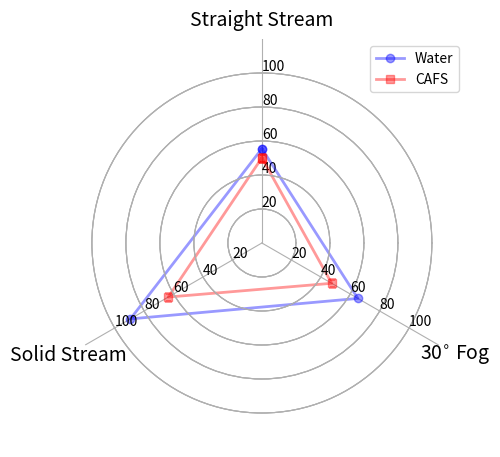

Reproduce this figure in Python.
import numpy as np
import pylab as pl
import matplotlib.pyplot as plt

class Radar(object):

    def __init__(self, fig, titles, labels, rect=None):
        if rect is None:
            rect = [.05, .05, .95, .85]

        self.n = len(titles)
        self.angles = np.arange(90, 90+360, 360.0/self.n)
        self.axes = [fig.add_axes(rect, projection="polar", label="axes%d" % i) 
                         for i in range(self.n)]

        self.ax = self.axes[0]
        self.ax.set_thetagrids(self.angles, labels=titles, fontsize=14)

        for ax in self.axes[1:]:
            ax.patch.set_visible(False)
            ax.grid("off")
            ax.xaxis.set_visible(False)

        for ax, angle, label in zip(self.axes, self.angles, labels):
            ax.set_rgrids(range(1, 6), angle=angle, labels=label)
            ax.spines["polar"].set_visible(False)
            ax.set_ylim(0, 6)

    def plot(self, values, *args, **kw):
        angle = np.deg2rad(np.r_[self.angles, self.angles[0]])
        values = np.r_[values, values[0]]
        self.ax.plot(angle, values, *args, **kw)



fig = plt.figure()
titles = list(["Straight Stream","Solid Stream","30$^{\circ}$ Fog"])
labels = [
    ["20", "40", "60", "80", "100"], 
    ["20", "40", "60", "80", "100"], 
    ["20", "40", "60", "80", "100"]
]

radar = Radar(fig, titles, labels)
radar.plot([55.5/20., 89.3/20., 65.2/20.],  "-", lw=2, color="b", linestyle='-', marker = 'o', alpha=0.4, label="Water")
radar.plot([50.1/20., 63.6/20., 47.4/20.],"-", lw=2, color="r", linestyle='-', marker = 's',  alpha=0.4, label="CAFS")
# radar.plot([3, 4, 2.9], "-",  lw=2, color="g", linestyle='-', marker = 'd', alpha=0.4, label="Class A")
radar.ax.legend()
plt.savefig('radar2.pdf',format='pdf')